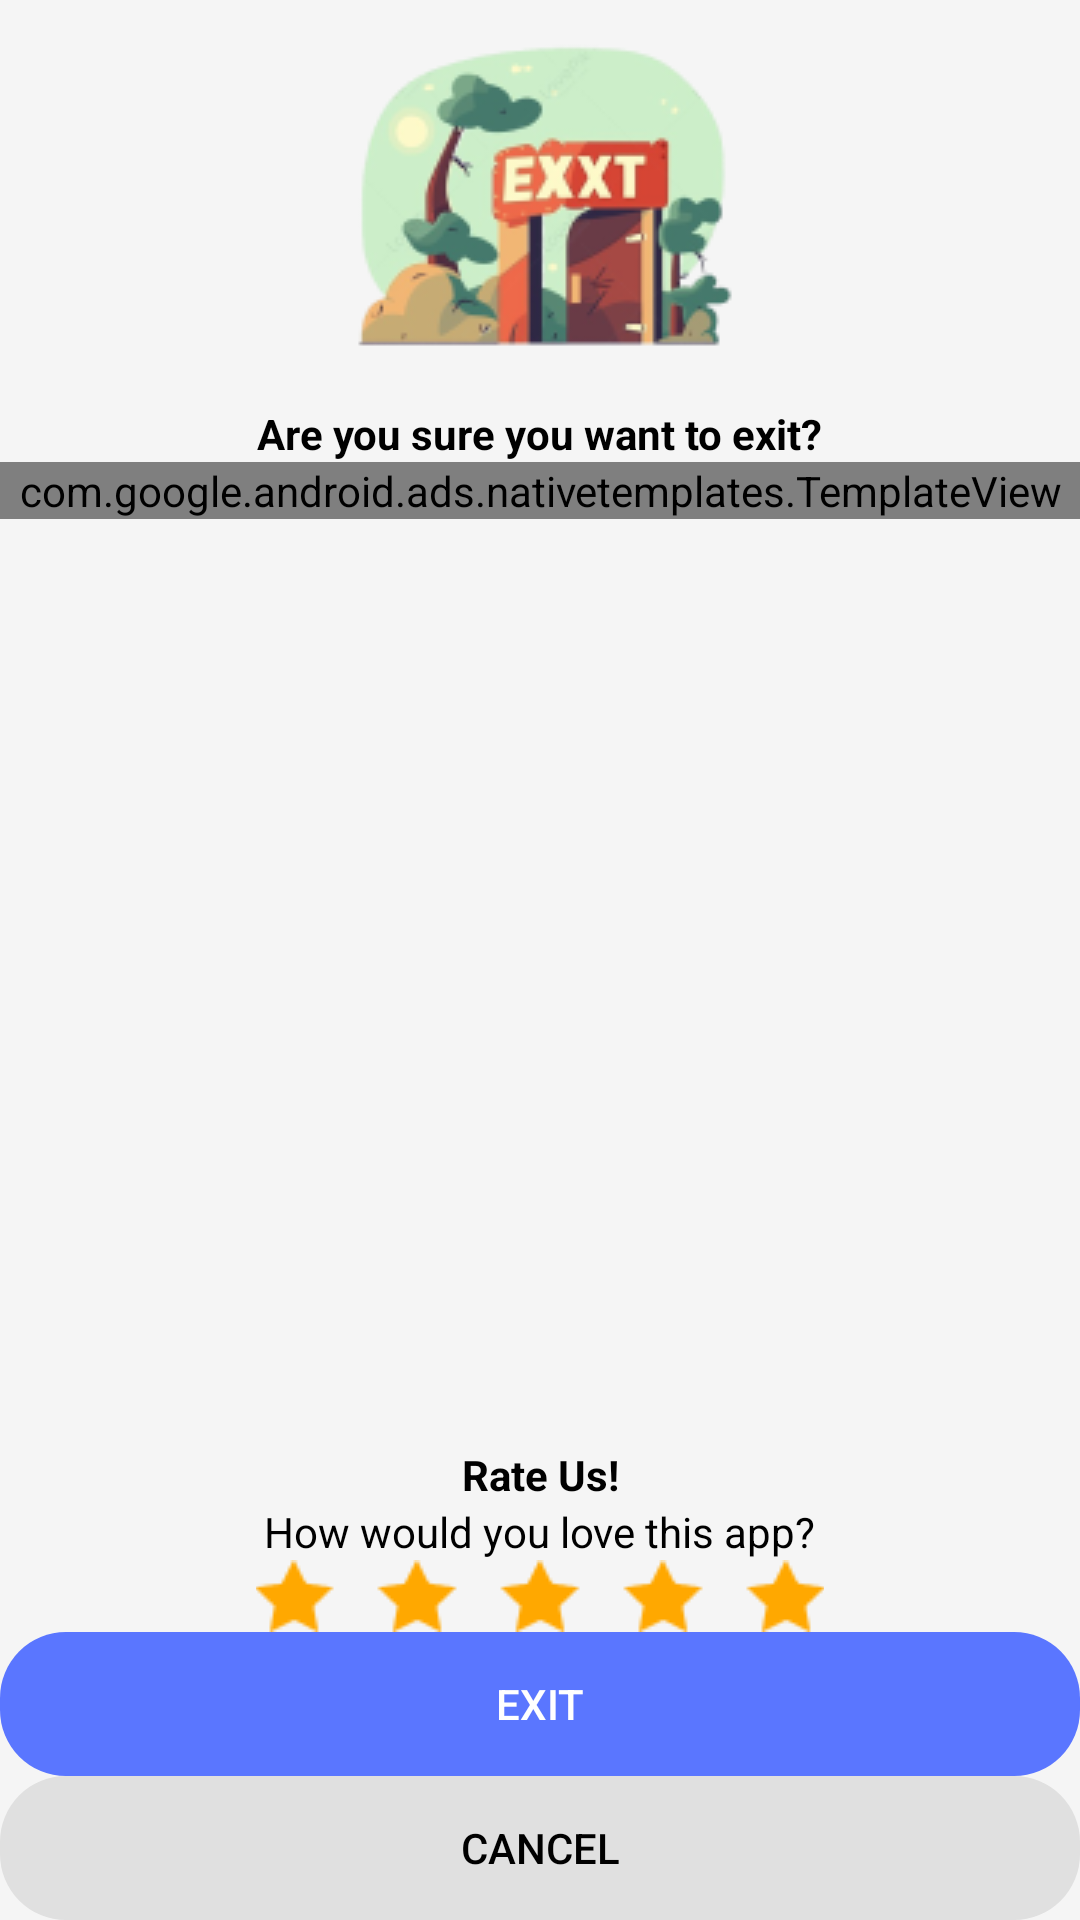

Produce the Android XML layout that renders to this screen, including the resource entries it uses.
<!-- AndroidManifest.xml: application theme Theme.ChatTranslator -->
<!-- res/layout/layout_exit_screen.xml -->
<?xml version="1.0" encoding="utf-8"?>
<androidx.constraintlayout.widget.ConstraintLayout xmlns:android="http://schemas.android.com/apk/res/android"
    android:layout_width="match_parent"
    android:layout_height="match_parent"
    xmlns:app="http://schemas.android.com/apk/res-auto"
    android:background="@color/color_background">

    <ImageView
        android:id="@+id/imageView7"
        android:layout_width="wrap_content"
        android:layout_height="wrap_content"
        android:layout_marginTop="@dimen/_16sdp"
        android:src="@drawable/icon_exit"
        app:layout_constraintEnd_toEndOf="parent"
        app:layout_constraintStart_toStartOf="parent"
        app:layout_constraintTop_toTopOf="parent" />

    <TextView
        android:id="@+id/textView7"
        android:layout_width="wrap_content"
        android:layout_height="wrap_content"
        android:layout_margin="@dimen/_8sdp"
        android:text="@string/are_you_sure_you_want_to_exit"
        android:textColor="@color/black"
        android:textSize="@dimen/_12sdp"
        android:textStyle="bold"
        app:layout_constraintEnd_toEndOf="@+id/nativeExitAd"
        app:layout_constraintStart_toStartOf="@+id/nativeExitAd"
        app:layout_constraintTop_toBottomOf="@+id/imageView7" />

    <com.google.android.ads.nativetemplates.TemplateView
        android:id="@+id/nativeExitAd"
        android:layout_width="match_parent"
        android:layout_height="wrap_content"
        android:layout_marginStart="@dimen/_16sdp"
        android:layout_marginTop="@dimen/_8sdp"
        android:layout_marginEnd="@dimen/_16sdp"
        android:padding="@dimen/_8sdp"
        app:gnt_template_type="@layout/gnt_medium_template_view"
        app:layout_constraintEnd_toEndOf="parent"
        app:layout_constraintStart_toStartOf="parent"
        app:layout_constraintTop_toBottomOf="@+id/textView7" />

    <androidx.constraintlayout.widget.ConstraintLayout
        android:id="@+id/rate_us_view"
        android:layout_width="0dp"
        android:layout_height="wrap_content"
        android:layout_marginBottom="@dimen/_8sdp"
        app:layout_constraintBottom_toTopOf="@+id/btnBtnExit"
        app:layout_constraintEnd_toEndOf="@+id/nativeExitAd"
        app:layout_constraintStart_toStartOf="@+id/nativeExitAd">

        <TextView
            android:id="@+id/textView6"
            android:layout_width="wrap_content"
            android:layout_height="wrap_content"
            android:layout_gravity="center"
            android:padding="@dimen/_8sdp"
            android:text="@string/rate_us"
            android:textColor="@color/black"
            android:textSize="@dimen/_16sdp"
            android:textStyle="bold"
            app:layout_constraintEnd_toEndOf="parent"
            app:layout_constraintStart_toStartOf="parent"
            app:layout_constraintTop_toTopOf="parent" />

        <TextView
            android:id="@+id/textView8"
            android:layout_width="wrap_content"
            android:layout_height="wrap_content"
            android:layout_gravity="center"
            android:padding="@dimen/_8sdp"
            android:text="@string/how_would_you_love_this_app"
            android:textColor="@color/black"
            app:layout_constraintEnd_toEndOf="parent"
            app:layout_constraintStart_toStartOf="parent"
            app:layout_constraintTop_toBottomOf="@+id/textView6" />

        <ImageView
            android:id="@+id/rating_img"
            android:layout_width="wrap_content"
            android:layout_height="wrap_content"
            android:padding="@dimen/_8sdp"
            android:src="@drawable/icon_exit_rate"
            app:layout_constraintBottom_toBottomOf="parent"
            app:layout_constraintEnd_toEndOf="@+id/textView8"
            app:layout_constraintStart_toStartOf="@+id/textView8"
            app:layout_constraintTop_toBottomOf="@+id/textView8" />

    </androidx.constraintlayout.widget.ConstraintLayout>

    <androidx.appcompat.widget.AppCompatButton
        android:id="@+id/btnBtnExit"
        android:layout_width="0dp"
        android:layout_height="wrap_content"
        android:background="@drawable/item_mf_instant_chat_edittext"
        android:backgroundTint="@color/color_exit_blue"
        android:text="@string/exit"
        android:textColor="@color/white"
        android:layout_margin="@dimen/_8sdp"
        app:layout_constraintBottom_toTopOf="@+id/btnBtnCancel"
        app:layout_constraintEnd_toEndOf="@+id/rate_us_view"
        app:layout_constraintStart_toStartOf="@+id/rate_us_view" />

    <androidx.appcompat.widget.AppCompatButton
        android:id="@+id/btnBtnCancel"
        android:layout_width="0dp"
        android:layout_height="wrap_content"
        android:background="@drawable/item_mf_instant_chat_edittext"
        android:backgroundTint="@color/color_grey_transparent"
        android:text="@string/cancel"
        android:layout_margin="@dimen/_8sdp"
        android:textColor="@color/black"
        app:layout_constraintBottom_toBottomOf="parent"
        app:layout_constraintEnd_toEndOf="@+id/rate_us_view"
        app:layout_constraintStart_toStartOf="@+id/rate_us_view" />

</androidx.constraintlayout.widget.ConstraintLayout>
<!-- resources referenced by this layout -->
<resources>
  <color name="black">#FF000000</color>
  <color name="color_background">#F5F5F5</color>
  <color name="color_exit_blue">#5A76FF</color>
  <color name="color_grey_transparent">#E0E0E0</color>
  <color name="white">#FFFFFFFF</color>
  <!-- drawable icon_exit: png bitmap (drawable, 20803 bytes) -->
  <!-- drawable icon_exit_rate: png bitmap (drawable, 653 bytes) -->
  <!-- drawable item_mf_instant_chat_edittext (drawable) -->
  <shape xmlns:android="http://schemas.android.com/apk/res/android"
      android:shape="rectangle">
      <corners android:radius="22dp" />
  </shape>
  <string name="are_you_sure_you_want_to_exit">Are you sure you want to exit?</string>
  <string name="cancel">Cancel</string>
  <string name="exit">Exit</string>
  <string name="how_would_you_love_this_app">How would you love this app?</string>
  <string name="rate_us">Rate Us!</string>
  <style name="Theme.ChatTranslator" parent="Base.Theme.ChatTranslator" />
  <style name="Base.Theme.ChatTranslator" parent="Theme.Material3.DayNight.NoActionBar">
          
           <item name="colorPrimary">@color/color_primary_blue</item>
      </style>
  <color name="color_primary_blue">#5492FF</color>
</resources>
